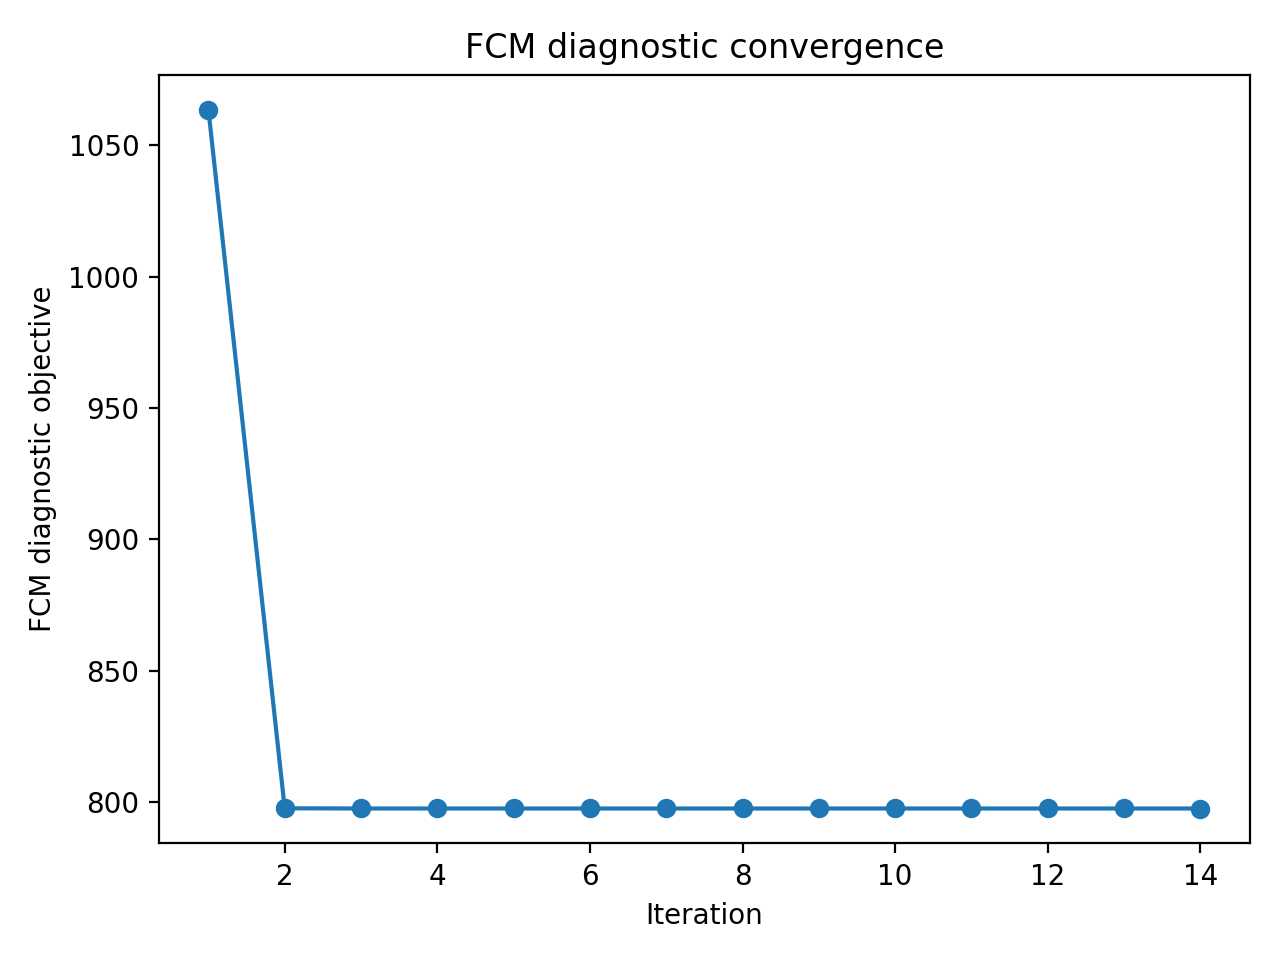

The data file committed next to this chart (first rows):
iteration, FCM_objective
1, 1064
2, 797.7
3, 797.6
4, 797.6
5, 797.6
6, 797.6
7, 797.6
8, 797.6
9, 797.6
10, 797.6
11, 797.6
12, 797.6
13, 797.6
14, 797.6
